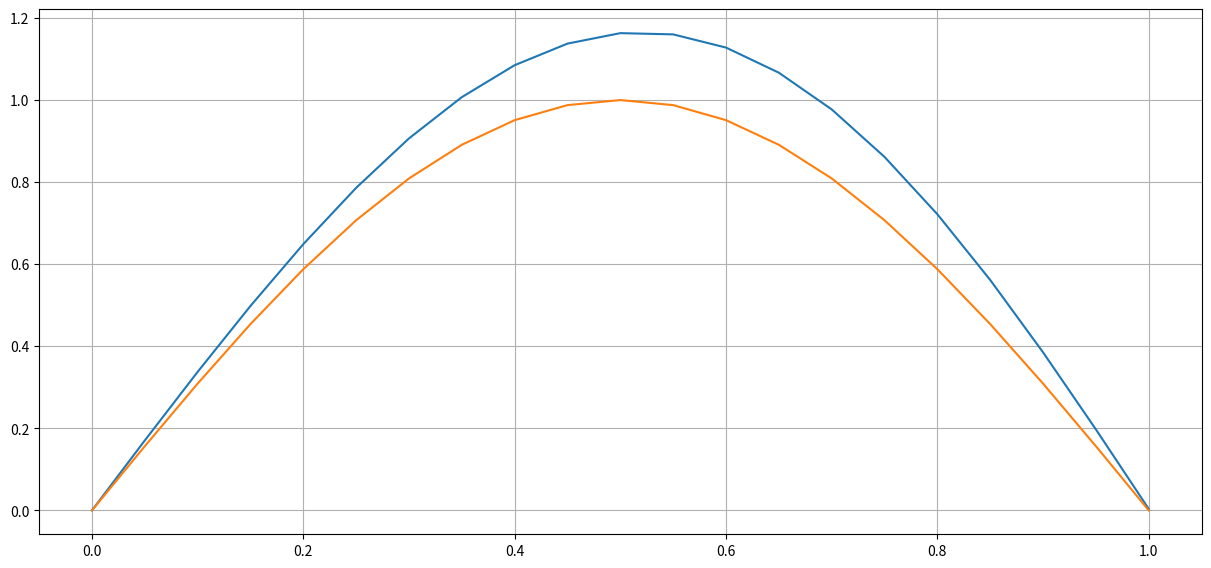

Recreate this plot in Python.
# -*- coding: utf-8 -*-
"""
Created on Mon Apr 20 15:05:49 2020

@author: admin
"""
import math
import numpy as np
import matplotlib.pyplot as plt


h = .05
mu0 = .000954
T = 1000
L = 1
delta = .0005

nx = math.floor((1-0)/h) - 1
x = np.zeros(nx)
for i in range(1,nx+1):
    x[i-1] = i*h


mu = mu0+(x-L/2)*delta
a = -T/(h*h*mu)
b = -2*a
c = a

def deter(lamb):
    Det = np.zeros(nx)
    Det[0] = b[0] - lamb
    Det[1] = (b[1] - lamb)*Det[0] - a[1]*c[0]
    for i in range(2,nx):
        Det[i] = (b[i]-lamb)*Det[i-1] - a[i]*c[i-1]*Det[i-2]
    return Det[nx-1]

def secant(x1,x2,y1,y2):
    global A_l
    #Create lists and set first entries
    r = []
    y = []
    r.append(x1)
    r.append(x2)
    y.append(y1)
    y.append(y2)
    #loops through x values until the difference between two y values is too small to use
    i = 2
    while(r[i-1] != 0):
        if((y[i-1]-y[i-2]) != 0):
            l_new = (r[i-2]*y[i-1] - r[i-1]*y[i-2])/(y[i-1]-y[i-2])
            r.append(l_new)
            y.append(deter(l_new))
        else:
            r.append(0)
        i += 1
    return(r[i-2])


lambda1 = 100
lambda2 = 200
determinant1 = deter(lambda1)
determinant2 = deter(lambda2)


root = secant(lambda1,lambda2,determinant1,determinant2)
omega = np.sqrt(root)
print('calculated w = ',omega)
############################################################################
N = math.floor((1-0)/h)

#Defining arrays to hold values of RK4 results and steps
x = np.zeros((N+1,1))
S1 = np.zeros((N+1,1))
S2 = np.zeros((N+1,1))

#Initial conditions for RK4 method
x_0 = 0
S1_0 = 0
#S2_0 = 3

#Defining functions for RK4 method
def F1(x,S1,S2):
    return S2

def F2(x,S1,S2):
    f2 = -((w**2)*u(x)/T)*S1
    return f2



def RK4(S2_0):
    global S1
    S2 = np.zeros((N+1,1))
    S1 = np.zeros((N+1,1))

    #Filling arrays with initial values
    for i in range(0,N+1):
        x[i] = x_0 + i*h
    S1[0] = S1_0
    S2[0] = S2_0

    #Calculating/filling in rest of table values
    for i in range(1,N+1):
        f01 = F1(x[i-1],S1[i-1],S2[i-1])
        f02 = F2(x[i-1],S1[i-1],S2[i-1])        
        f11 = F1((x[i-1]+(h/2)),(S1[i-1]+(h/2)*f01),(S2[i-1]+(h/2)*f02))
        f12 = F2((x[i-1]+(h/2)),(S1[i-1]+(h/2)*f01),(S2[i-1]+(h/2)*f02))        
        f21 = F1((x[i-1]+(h/2)),(S1[i-1]+(h/2)*f11),(S2[i-1]+(h/2)*f12))
        f22 = F2((x[i-1]+(h/2)),(S1[i-1]+(h/2)*f11),(S2[i-1]+(h/2)*f12))    
        f31 = F1((x[i-1]+h),(S1[i-1]+h*f21),(S2[i-1]+h*f22))
        f32 = F2((x[i-1]+h),(S1[i-1]+h*f21),(S2[i-1]+h*f22))
    
        S1[i] = (S1[i-1] + (h/6)*(f01 + (2*f11) + (2*f21) + f31)) 
        S2[i] = (S2[i-1] + (h/6)*(f02 + (2*f12) + (2*f22) + f32))
    print(S2[N])
    return(S1[N])


###########################################################################
def u(x):
    u = mu0 + (x-(L/2))*delta
    return u

x = np.zeros(nx+2)
for i in range(0,x.size):
    x[i] = i*h

w = omega
RK4(3.41856)

def w(x):
    w = (np.pi/L)*np.sqrt(T/u(x))
    return w 

z = w(x)
print(z)

print(np.average(w(x)))
S = np.sin(w(x)*np.sqrt(u(x)/T)*x)
############################################################################
myFigSize = (15,15)
plt.figure(figsize=myFigSize)

plt.subplot(2,1,1)
plt.plot(x,S1)
plt.plot(x,S)
plt.grid(True)
plt.ylabel('')
plt.xlabel('')
plt.title('')




